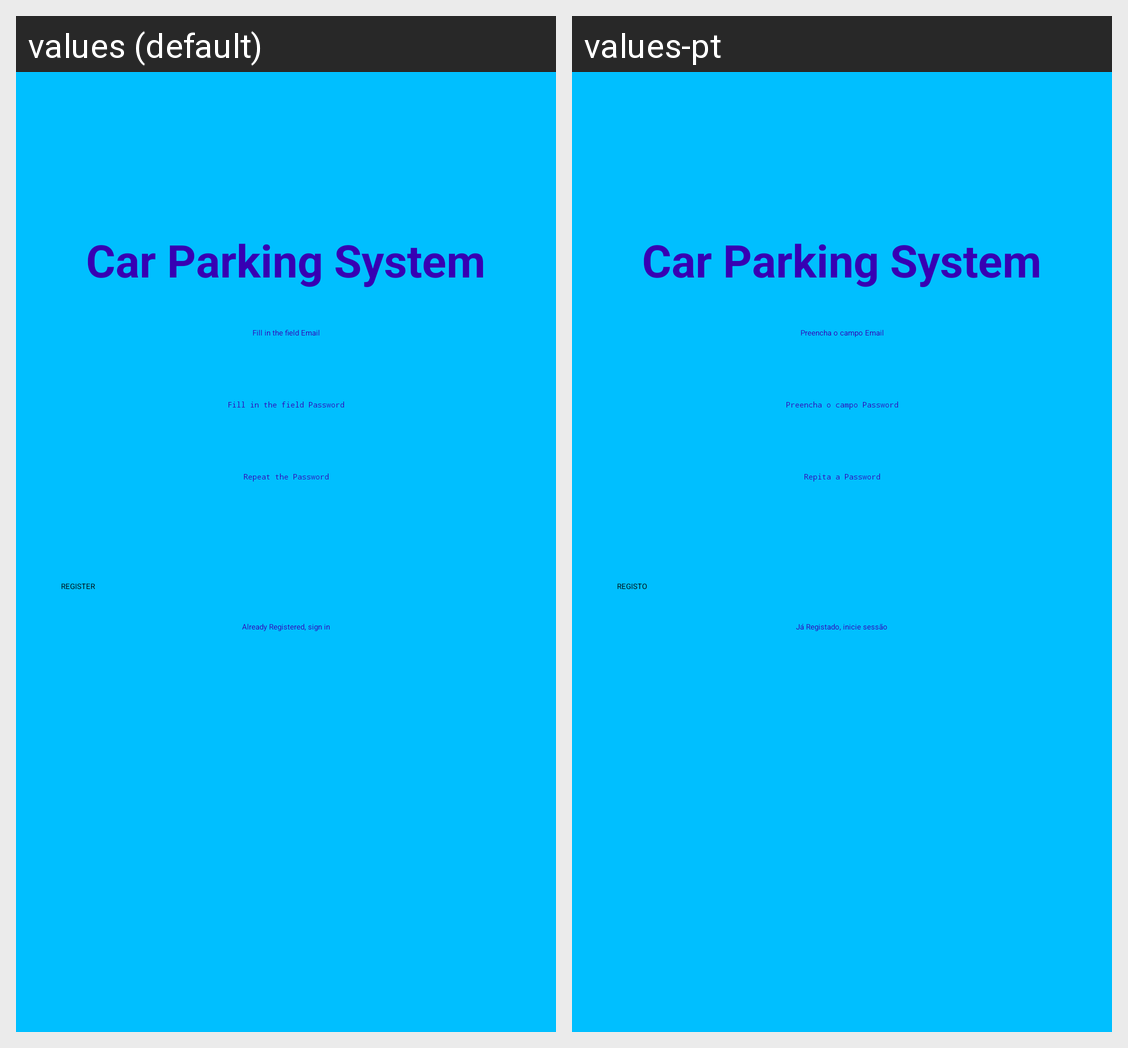

Strings drawn on this Android screen and how each of the app's shown locales translates them:
Android screen res/layout/activity_registo.xml rendered under 2 locales, left to right: values (default), values-pt. Device: Nexus 5 (rendered at 1080×1920; each locale shown at half size, 540×960, under a caption strip naming it); theme Theme.CarParkingSystem.
Strings drawn on this screen, with the default value and each locale's value (text and hints the layout hard-codes, and strings that could not be matched under every locale, appear in the picture but are not listed):

about_text_Proj2
  values: Car Parking System
  values-pt: Car Parking System

ToastSingup2
  values: Fill in the field Email
  values-pt: Preencha o campo Email

ToastSingup3
  values: Fill in the field Password
  values-pt: Preencha o campo Password

ToastSingup4
  values: Repeat the Password
  values-pt: Repita a Password

botaoRegistar
  values: REGISTER
  values-pt: REGISTO

ToastSingup7
  values: Already Registered, sign in
  values-pt: Já Registado, inicie sessão
